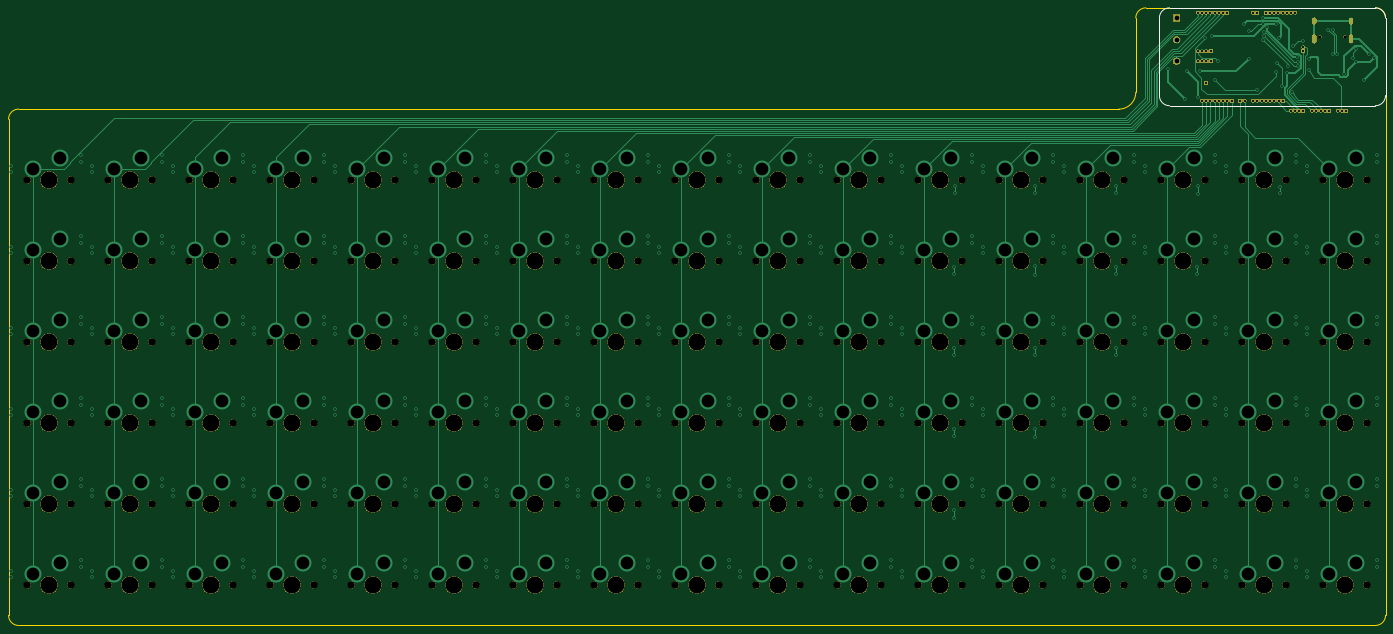
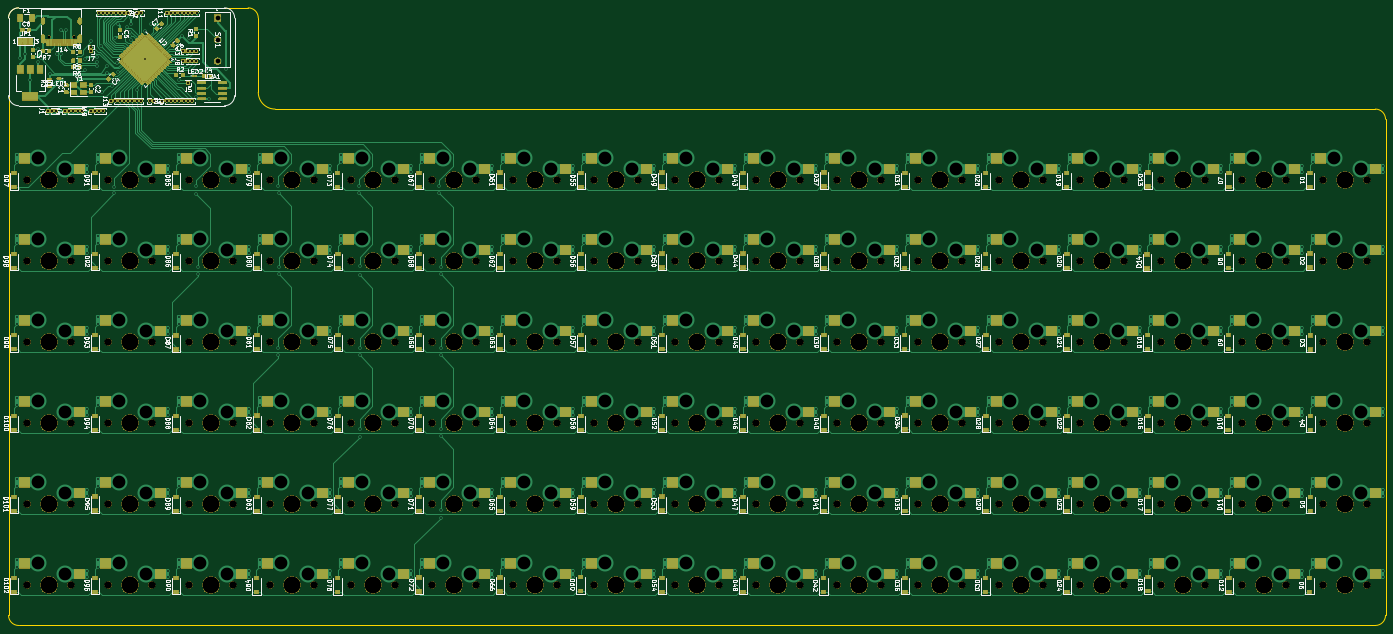
Circuit board: 9 layer files. Board 323.9 x 145.3 mm.
- bottom_copper: keyboard pcb-B_Cu.gbr (294029 bytes)
- bottom_mask: keyboard pcb-B_Mask.gbr (506687 bytes)
- bottom_silk: keyboard pcb-B_SilkS.gbr (161176 bytes)
- outline: keyboard pcb-Edge_Cuts.gbr (1226 bytes)
- top_copper: keyboard pcb-F_Cu.gbr (35573 bytes)
- top_mask: keyboard pcb-F_Mask.gbr (361238 bytes)
- top_silk: keyboard pcb-F_SilkS.gbr (1013 bytes)
- drill: keyboard pcb-NPTH.drl (3807 bytes)
- drill: keyboard pcb-PTH.drl (9735 bytes)

=== bottom_copper: keyboard pcb-B_Cu.gbr (294029 bytes, source omitted) ===
=== bottom_mask: keyboard pcb-B_Mask.gbr (506687 bytes, source omitted) ===
=== bottom_silk: keyboard pcb-B_SilkS.gbr (161176 bytes, source omitted) ===
=== outline: keyboard pcb-Edge_Cuts.gbr ===
G04 #@! TF.GenerationSoftware,KiCad,Pcbnew,(5.1.4)-1*
G04 #@! TF.CreationDate,2021-09-13T16:48:37-03:00*
G04 #@! TF.ProjectId,keyboard pcb,6b657962-6f61-4726-9420-7063622e6b69,rev?*
G04 #@! TF.SameCoordinates,Original*
G04 #@! TF.FileFunction,Profile,NP*
%FSLAX46Y46*%
G04 Gerber Fmt 4.6, Leading zero omitted, Abs format (unit mm)*
G04 Created by KiCad (PCBNEW (5.1.4)-1) date 2021-09-13 16:48:37*
%MOMM*%
%LPD*%
G04 APERTURE LIST*
%ADD10C,0.050000*%
G04 APERTURE END LIST*
D10*
X306387500Y-80962500D02*
G75*
G02X302418750Y-84931250I-3968750J0D01*
G01*
X362743750Y-61118750D02*
G75*
G02X365125000Y-63500000I0J-2381250D01*
G01*
X306387500Y-63500000D02*
G75*
G02X308768750Y-61118750I2381250J0D01*
G01*
X41275000Y-87312500D02*
G75*
G02X43656250Y-84931250I2381250J0D01*
G01*
X302418750Y-84931250D02*
X43656250Y-84931250D01*
X306387500Y-63500000D02*
X306387500Y-80962500D01*
X365125000Y-203993750D02*
G75*
G02X362743750Y-206375000I-2381250J0D01*
G01*
X43656250Y-206375000D02*
G75*
G02X41275000Y-203993750I0J2381250D01*
G01*
X362743750Y-206375000D02*
X43656250Y-206375000D01*
X365125000Y-63500000D02*
X365125000Y-203993750D01*
X308768750Y-61118750D02*
X362743750Y-61118750D01*
X41275000Y-203993750D02*
X41275000Y-87312500D01*
M02*

=== top_copper: keyboard pcb-F_Cu.gbr (35573 bytes, source omitted) ===
=== top_mask: keyboard pcb-F_Mask.gbr (361238 bytes, source omitted) ===
=== top_silk: keyboard pcb-F_SilkS.gbr ===
G04 #@! TF.GenerationSoftware,KiCad,Pcbnew,(5.1.4)-1*
G04 #@! TF.CreationDate,2021-09-13T16:48:37-03:00*
G04 #@! TF.ProjectId,keyboard pcb,6b657962-6f61-4726-9420-7063622e6b69,rev?*
G04 #@! TF.SameCoordinates,Original*
G04 #@! TF.FileFunction,Legend,Top*
G04 #@! TF.FilePolarity,Positive*
%FSLAX46Y46*%
G04 Gerber Fmt 4.6, Leading zero omitted, Abs format (unit mm)*
G04 Created by KiCad (PCBNEW (5.1.4)-1) date 2021-09-13 16:48:37*
%MOMM*%
%LPD*%
G04 APERTURE LIST*
%ADD10C,0.120000*%
G04 APERTURE END LIST*
D10*
X314325000Y-84137500D02*
G75*
G02X311943750Y-81756250I0J2381250D01*
G01*
X311943750Y-63500000D02*
X311943750Y-81756250D01*
X362743750Y-61118750D02*
X314325000Y-61118750D01*
X365125000Y-63500000D02*
X365125000Y-81756250D01*
X362743750Y-61118750D02*
G75*
G02X365125000Y-63500000I0J-2381250D01*
G01*
X311943750Y-63500000D02*
G75*
G02X314325000Y-61118750I2381250J0D01*
G01*
X365125000Y-81756250D02*
G75*
G02X362743750Y-84137500I-2381250J0D01*
G01*
X314325000Y-84137500D02*
X362743750Y-84137500D01*
M02*

=== drill: keyboard pcb-NPTH.drl ===
M48
; DRILL file {KiCad (5.1.4)-1} date 09/13/21 16:49:03
; FORMAT={-:-/ absolute / inch / decimal}
; #@! TF.CreationDate,2021-09-13T16:49:03-03:00
; #@! TF.GenerationSoftware,Kicad,Pcbnew,(5.1.4)-1
; #@! TF.FileFunction,NonPlated,1,2,NPTH
FMAT,2
INCH
T1C0.0256
T2C0.0689
T3C0.1570
%
G90
G05
T1
X13.7712Y-2.6724
X13.9988Y-2.6724
T2
X12.3Y-6.25
X12.7Y-6.25
X2.55Y-7.75
X2.95Y-7.75
X8.55Y-4.0
X8.95Y-4.0
X11.55Y-6.25
X11.95Y-6.25
X9.3Y-6.25
X9.7Y-6.25
X13.8Y-6.25
X14.2Y-6.25
X4.05Y-6.25
X4.45Y-6.25
X10.05Y-6.25
X10.45Y-6.25
X10.05Y-4.75
X10.45Y-4.75
X13.8Y-7.75
X14.2Y-7.75
X4.8Y-4.75
X5.2Y-4.75
X12.3Y-4.75
X12.7Y-4.75
X8.55Y-7.0
X8.95Y-7.0
X3.3Y-4.0
X3.7Y-4.0
X7.05Y-7.75
X7.45Y-7.75
X13.05Y-7.75
X13.45Y-7.75
X4.05Y-7.0
X4.45Y-7.0
X10.8Y-7.0
X11.2Y-7.0
X10.05Y-4.0
X10.45Y-4.0
X6.3Y-6.25
X6.7Y-6.25
X13.05Y-4.0
X13.45Y-4.0
X4.8Y-7.75
X5.2Y-7.75
X11.55Y-7.75
X11.95Y-7.75
X7.8Y-7.0
X8.2Y-7.0
X1.8Y-4.0
X2.2Y-4.0
X7.8Y-4.75
X8.2Y-4.75
X4.05Y-7.75
X4.45Y-7.75
X12.3Y-4.0
X12.7Y-4.0
X2.55Y-7.0
X2.95Y-7.0
X5.55Y-5.5
X5.95Y-5.5
X3.3Y-6.25
X3.7Y-6.25
X2.55Y-5.5
X2.95Y-5.5
X5.55Y-7.75
X5.95Y-7.75
X2.55Y-4.75
X2.95Y-4.75
X7.8Y-5.5
X8.2Y-5.5
X13.8Y-4.0
X14.2Y-4.0
X10.8Y-6.25
X11.2Y-6.25
X7.8Y-6.25
X8.2Y-6.25
X13.05Y-6.25
X13.45Y-6.25
X10.05Y-7.75
X10.45Y-7.75
X9.3Y-5.5
X9.7Y-5.5
X13.8Y-7.0
X14.2Y-7.0
X4.05Y-4.0
X4.45Y-4.0
X11.55Y-5.5
X11.95Y-5.5
X9.3Y-4.0
X9.7Y-4.0
X7.05Y-4.75
X7.45Y-4.75
X13.8Y-4.75
X14.2Y-4.75
X4.8Y-5.5
X5.2Y-5.5
X11.55Y-4.75
X11.95Y-4.75
X8.55Y-6.25
X8.95Y-6.25
X1.8Y-7.0
X2.2Y-7.0
X7.05Y-6.25
X7.45Y-6.25
X13.05Y-4.75
X13.45Y-4.75
X4.05Y-5.5
X4.45Y-5.5
X10.8Y-4.0
X11.2Y-4.0
X8.55Y-4.75
X8.95Y-4.75
X2.55Y-6.25
X2.95Y-6.25
X6.3Y-4.75
X6.7Y-4.75
X12.3Y-7.75
X12.7Y-7.75
X4.8Y-7.0
X5.2Y-7.0
X10.8Y-7.75
X11.2Y-7.75
X10.05Y-5.5
X10.45Y-5.5
X6.3Y-5.5
X6.7Y-5.5
X7.05Y-7.0
X7.45Y-7.0
X4.05Y-4.75
X4.45Y-4.75
X1.8Y-5.5
X2.2Y-5.5
X7.8Y-4.0
X8.2Y-4.0
X3.3Y-5.5
X3.7Y-5.5
X6.3Y-7.0
X6.7Y-7.0
X12.3Y-7.0
X12.7Y-7.0
X2.55Y-4.0
X2.95Y-4.0
X13.05Y-7.0
X13.45Y-7.0
X10.8Y-4.75
X11.2Y-4.75
X9.3Y-7.0
X9.7Y-7.0
X13.05Y-5.5
X13.45Y-5.5
X10.05Y-7.0
X10.45Y-7.0
X9.3Y-4.75
X9.7Y-4.75
X5.55Y-4.0
X5.95Y-4.0
X11.55Y-7.0
X11.95Y-7.0
X9.3Y-7.75
X9.7Y-7.75
X7.05Y-4.0
X7.45Y-4.0
X4.8Y-4.0
X5.2Y-4.0
X11.55Y-4.0
X11.95Y-4.0
X8.55Y-5.5
X8.95Y-5.5
X1.8Y-7.75
X2.2Y-7.75
X6.3Y-7.75
X6.7Y-7.75
X13.8Y-5.5
X14.2Y-5.5
X3.3Y-7.75
X3.7Y-7.75
X12.3Y-5.5
X12.7Y-5.5
X7.8Y-7.75
X8.2Y-7.75
X1.8Y-6.25
X2.2Y-6.25
X5.55Y-7.0
X5.95Y-7.0
X3.3Y-7.0
X3.7Y-7.0
X10.8Y-5.5
X11.2Y-5.5
X8.55Y-7.75
X8.95Y-7.75
X3.3Y-4.75
X3.7Y-4.75
X5.55Y-6.25
X5.95Y-6.25
X4.8Y-6.25
X5.2Y-6.25
X6.3Y-4.0
X6.7Y-4.0
X5.55Y-4.75
X5.95Y-4.75
X1.8Y-4.75
X2.2Y-4.75
X7.05Y-5.5
X7.45Y-5.5
T3
X9.5Y-7.0
X13.25Y-5.5
X10.25Y-7.0
X9.5Y-4.75
X5.75Y-4.0
X11.75Y-7.0
X9.5Y-7.75
X7.25Y-4.0
X5.0Y-4.0
X11.75Y-4.0
X8.75Y-5.5
X2.0Y-7.75
X6.5Y-7.75
X14.0Y-5.5
X3.5Y-7.75
X12.5Y-5.5
X8.0Y-7.75
X2.0Y-6.25
X5.75Y-7.0
X3.5Y-7.0
X11.0Y-5.5
X8.75Y-7.75
X3.5Y-4.75
X5.75Y-6.25
X5.0Y-6.25
X6.5Y-4.0
X5.75Y-4.75
X2.0Y-4.75
X7.25Y-5.5
X12.5Y-6.25
X2.75Y-7.75
X8.75Y-4.0
X11.75Y-6.25
X9.5Y-6.25
X14.0Y-6.25
X4.25Y-6.25
X10.25Y-6.25
X10.25Y-4.75
X14.0Y-7.75
X5.0Y-4.75
X12.5Y-4.75
X8.75Y-7.0
X3.5Y-4.0
X7.25Y-7.75
X13.25Y-7.75
X4.25Y-7.0
X11.0Y-7.0
X10.25Y-4.0
X6.5Y-6.25
X13.25Y-4.0
X5.0Y-7.75
X11.75Y-7.75
X8.0Y-7.0
X2.0Y-4.0
X8.0Y-4.75
X4.25Y-7.75
X12.5Y-4.0
X2.75Y-7.0
X5.75Y-5.5
X3.5Y-6.25
X2.75Y-5.5
X5.75Y-7.75
X2.75Y-4.75
X8.0Y-5.5
X14.0Y-4.0
X11.0Y-6.25
X8.0Y-6.25
X13.25Y-6.25
X10.25Y-7.75
X9.5Y-5.5
X14.0Y-7.0
X4.25Y-4.0
X11.75Y-5.5
X9.5Y-4.0
X7.25Y-4.75
X14.0Y-4.75
X5.0Y-5.5
X11.75Y-4.75
X8.75Y-6.25
X2.0Y-7.0
X7.25Y-6.25
X13.25Y-4.75
X4.25Y-5.5
X11.0Y-4.0
X8.75Y-4.75
X2.75Y-6.25
X6.5Y-4.75
X12.5Y-7.75
X5.0Y-7.0
X11.0Y-7.75
X10.25Y-5.5
X6.5Y-5.5
X7.25Y-7.0
X4.25Y-4.75
X2.0Y-5.5
X8.0Y-4.0
X3.5Y-5.5
X6.5Y-7.0
X12.5Y-7.0
X2.75Y-4.0
X13.25Y-7.0
X11.0Y-4.75
T0
M30

=== drill: keyboard pcb-PTH.drl (9735 bytes, source omitted) ===
